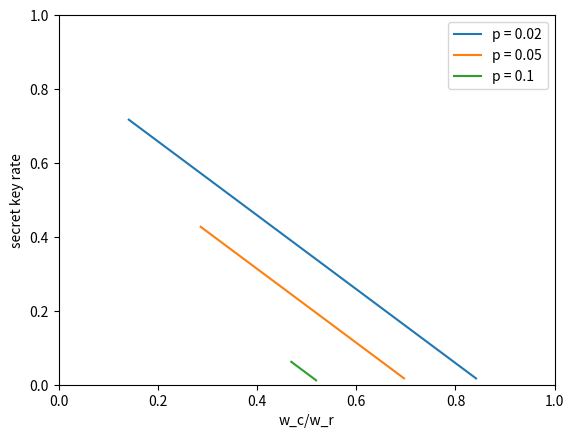

Reproduce this figure in Python.
import matplotlib.pyplot as plt 
from math import log2

def entropy(error):
    return -error*log2(error) - (1-error)*log2(1-error)

def secret_keyrate(error, correction_rate):
    return 1 - entropy(error) - correction_rate

def draw_graph():
    p_set = [0.02,0.05,0.1]
    i = 0
    for p in p_set:
        end_point = 1 - entropy(p)
        start_point = entropy(p)
        x_set = [start_point + 0.01*i for i in range(int((end_point-start_point)/0.01))]
        y_set = [secret_keyrate(p,x) for x in x_set]
#        print("X_set:", x_set)
#        print("Y_set:", y_set)
#        plt.figure(i)
        i += 1
        plt.plot(x_set,y_set, label = f"p = {p}")
        plt.ylabel("secret key rate")
        plt.xlabel("w_c/w_r")
        plt.legend()
        plt.xlim(0,1)
        plt.ylim(0,1)

    plt.show() 

if __name__ == "__main__":
    draw_graph()